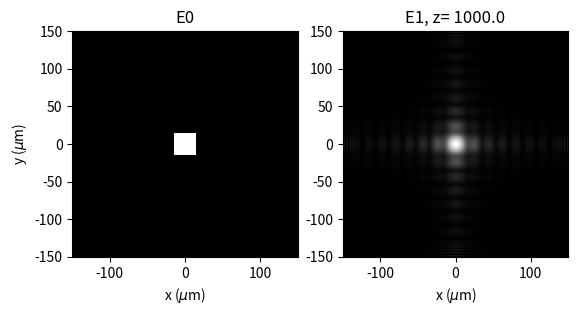

Generate this figure with matplotlib:
"""
Created on Wed May 20 23:21:44 2020

Based on the kernel functions found in Diffractio module (https://pypi.org/project/diffractio/)

Notation from Mertz, "Introduction to Optical Microscopy"

Simulates the propagation of a field using Rayleight-Sommerfield or Fresnel integrals 

[redacted]
"""

import numpy as np
import matplotlib.pyplot as plt
from numpy import pi, sqrt, exp
from numpy.fft import fft2,ifft2, ifftshift


def kernelRS(X, Y, z, wavelength, n):
    """Kernel for Rayleight-Sommerfield propagation

    Parameters:
        X (numpy.array): positions x
        Y (numpy.array): positions y
        wavelength (float): wavelength of incident fields
        z (float): distance for propagation
        n (float): refraction index of background
        
    Returns:
        complex np.array: kernel    

    """
    
    k = n / wavelength
    r = sqrt(X**2 + Y**2 + z**2)
    return - 1.j*k*z/r * exp(1.j * 2*pi*k*r)/r * ( 1 - 1 /(1.j*2*pi*k*r) )

def kernelFresnel(X, Y, z, wavelength, n):
    """Kernel for Fesnel propagation

    Parameters:
        X (numpy.array): positions x
        Y (numpy.array): positions y
        wavelength (float): wavelength of incident fields
        z (float): distance for propagation
        n (float): refraction index of background

    Returns:
        complex np.array: kernel
    """  
    
    k =  n / wavelength
    return - 1.j*k/z * exp( 1.j*2*pi*k*z + 1.j*pi*k/z*(X**2 + Y**2) ) 

def show_fields( fields, titles, kind = 'intensity', extent = (-50,50,-50,50) ):
    """ Shows fields with matplotlib """
    
    _fig, axs = plt.subplots(1,len(fields))
    
    for idx, E in enumerate(fields):
        
        if kind == 'real':
            data_to_show  = np.real(E) # Real part
        elif kind == 'phase':
            data_to_show  = np.angle(E) # Phase
        elif kind == 'intensity':     
            data_to_show  = np.abs(E)**2 # Intensity
        else:   
            data_to_show  = np.abs(E) # Magnitude
        
        axs[idx].imshow(data_to_show, interpolation='none',
                        cmap='gray',
                        origin='lower',
                        extent = extent,
                        vmin = 0,
                        vmax = None
                        )
        ylabel = 'y ($\mu$m)' if idx== 0 else None
        axs[idx].set(xlabel = 'x ($\mu$m)',
                     ylabel = ylabel,
                     title = titles[idx],
                     ) 
    plt.show()
                          
um = 1.0
wavelength = 0.532 * um 
n = 1


Nsamples = 1024 # number of pixels
L = 300 * um # extent of the xy space
x = y = np.linspace(-L/2, +L/2, Nsamples)
X, Y = np.meshgrid(x,y)

""" create a constant field E0 (plane wave propagating along z)"""
E0 = np.ones([Nsamples, Nsamples])

# """ create a plane wave with certain kx and ky """  
# kx = 0.1
# ky = 0.0
# E0 = np.exp(-1.j*2*pi* (kx*X+ky*Y))
# E0 = np.cos(2*pi* (kx*X+ky*Y)) 

""" insert a square mask """
side = 30 * um
indexes = (np.abs(X)>side/2) | (np.abs(Y)>side/2)
E0[indexes] = 0

"""calculate the free space propagator """
z = 1000 * um
D = kernelRS(X, Y, z, wavelength, n)
D = kernelFresnel(X, Y, z, wavelength, n)

""" calculate E1 as the convolution of E0 and D, using Fast Fourier Transform """
dx = x[1]-x[0]
dy = y[1]-y[0]
E1 = ifftshift( ifft2 (fft2(E0) * fft2(D) ) ) * dx *dy 

""" show the fields as magnitude, intensity, phase or real part """
show_fields(fields = (E0,E1),
            titles = ('E0', f'E1, z= {z}'),
            kind = 'abs',
            extent = (-L/2,L/2,-L/2,L/2)
            )